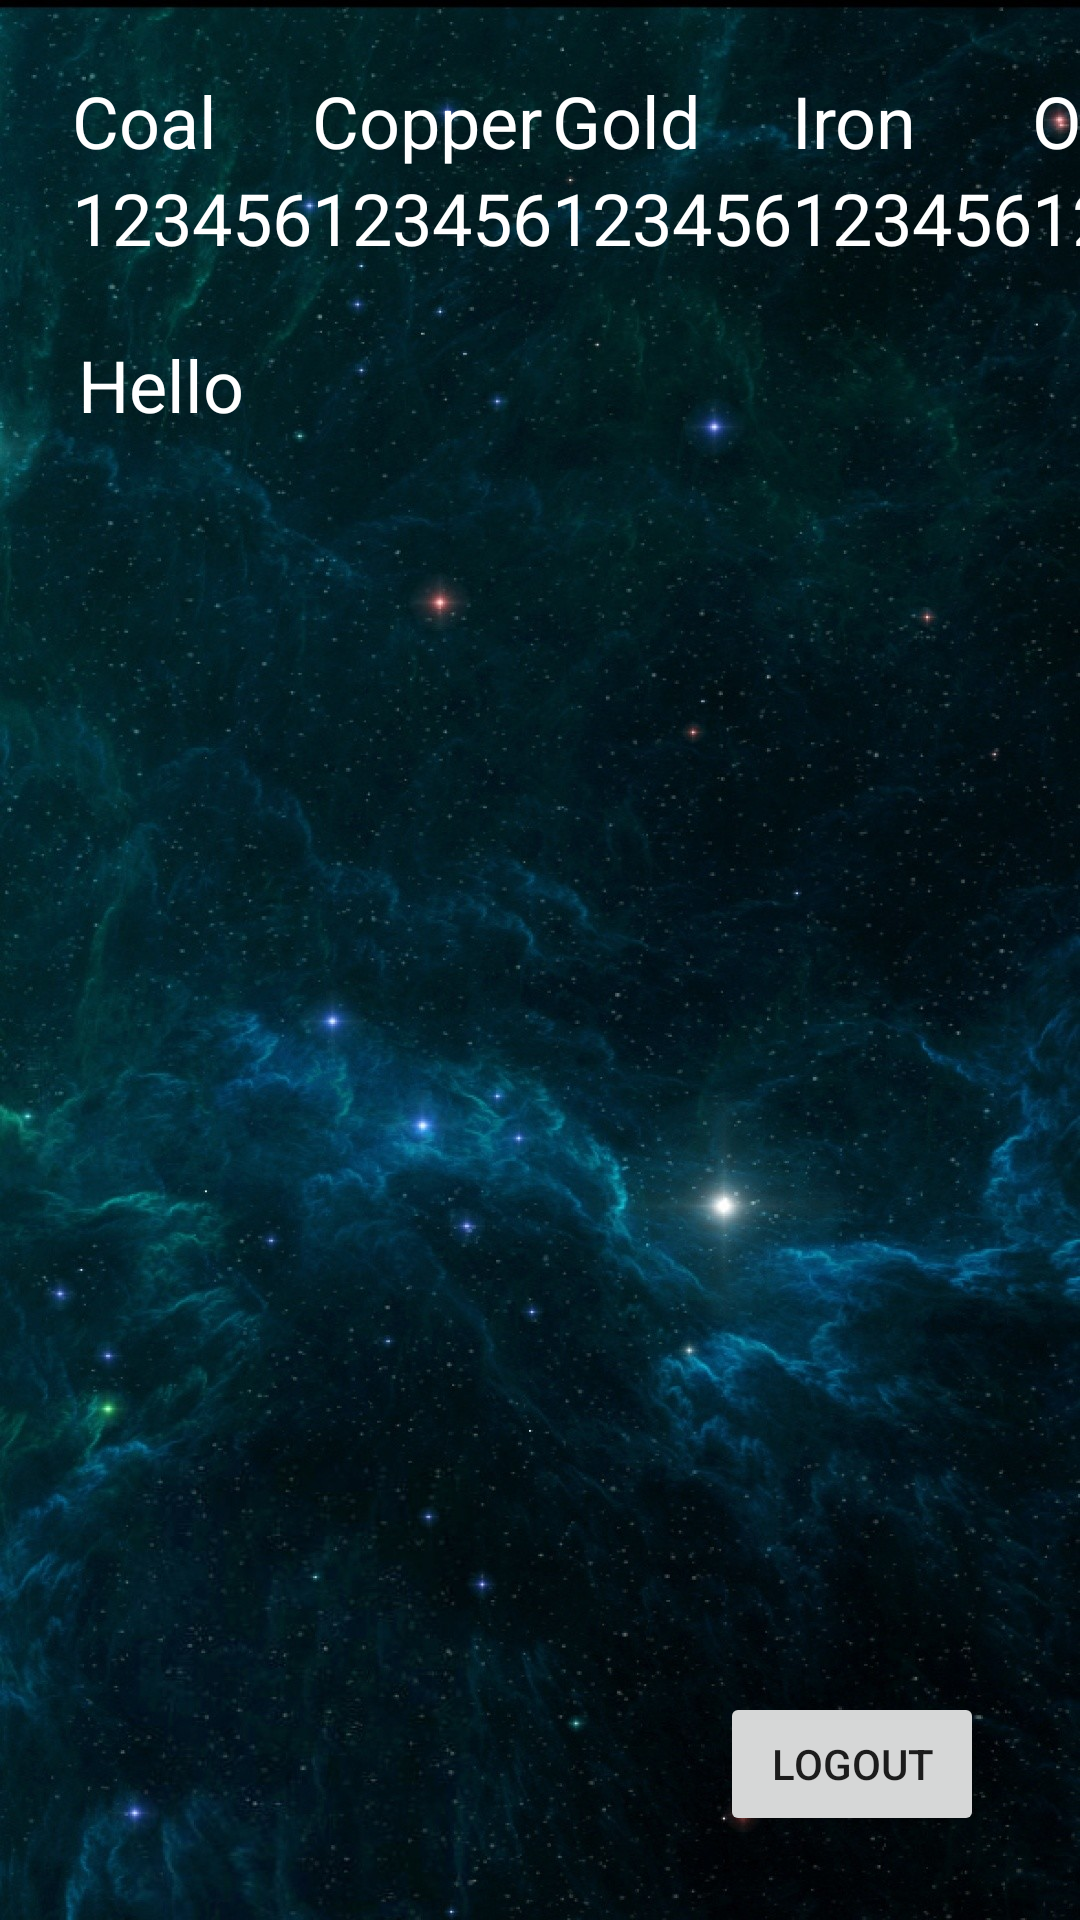

Reconstruct the res/layout file that produces this screen, plus the resources it refers to.
<!-- AndroidManifest.xml: application theme Theme.WebCo -->
<!-- res/layout/activity_overview.xml -->
<?xml version="1.0" encoding="utf-8"?>
<RelativeLayout xmlns:android="http://schemas.android.com/apk/res/android"
    android:layout_width="match_parent"
    android:layout_height="match_parent"
    android:background="@drawable/background">

    <Button
        android:id="@+id/logoutButton"
        android:layout_width="wrap_content"
        android:layout_height="wrap_content"
        android:layout_alignParentEnd="true"
        android:layout_alignParentBottom="true"
        android:layout_marginEnd="32dp"
        android:layout_marginBottom="28dp"
        android:text="Logout" />

    <TableLayout
        android:layout_width="751dp"
        android:layout_height="wrap_content"
        android:layout_alignParentStart="true"
        android:layout_alignParentTop="true"
        android:layout_marginStart="24dp"
        android:layout_marginTop="24dp"
        android:stretchColumns="0,1,2,3,4,5,6">

        <TableRow
            android:layout_width="match_parent"
            android:layout_height="match_parent">

            <TextView
                android:id="@+id/coalLabel"
                android:layout_width="wrap_content"
                android:layout_height="wrap_content"
                android:text="Coal"
                android:textColor="@color/white"
                android:textSize="24dp" />

            <TextView
                android:id="@+id/copperLabel"
                android:layout_width="wrap_content"
                android:layout_height="wrap_content"
                android:text="Copper"
                android:textColor="@color/white"
                android:textSize="24dp" />

            <TextView
                android:id="@+id/goldLabel"
                android:layout_width="wrap_content"
                android:layout_height="wrap_content"
                android:text="Gold"
                android:textColor="@color/white"
                android:textSize="24dp"  />

            <TextView
                android:id="@+id/ironLabel"
                android:layout_width="wrap_content"
                android:layout_height="wrap_content"
                android:text="Iron"
                android:textColor="@color/white"
                android:textSize="24dp"  />

            <TextView
                android:id="@+id/oilLabel"
                android:layout_width="wrap_content"
                android:layout_height="wrap_content"
                android:text="Oil"
                android:textColor="@color/white"
                android:textSize="24dp"  />

            <TextView
                android:id="@+id/uraniumLabel"
                android:layout_width="wrap_content"
                android:layout_height="wrap_content"
                android:text="Uranium"
                android:textColor="@color/white"
                android:textSize="24dp"  />

            <TextView
                android:id="@+id/woodLabel"
                android:layout_width="wrap_content"
                android:layout_height="wrap_content"
                android:text="Wood"
                android:textColor="@color/white"
                android:textSize="24dp"  />
        </TableRow>

        <TableRow
            android:layout_width="match_parent"
            android:layout_height="match_parent">

            <TextView
                android:id="@+id/coalAmount"
                android:layout_width="wrap_content"
                android:layout_height="wrap_content"
                android:text="123456"
                android:textColor="@color/white"
                android:textSize="24dp"  />

            <TextView
                android:id="@+id/copperAmount"
                android:layout_width="wrap_content"
                android:layout_height="wrap_content"
                android:text="123456"
                android:textColor="@color/white"
                android:textSize="24dp"  />

            <TextView
                android:id="@+id/goldAmount"
                android:layout_width="wrap_content"
                android:layout_height="wrap_content"
                android:text="123456"
                android:textColor="@color/white"
                android:textSize="24dp"  />

            <TextView
                android:id="@+id/ironAmount"
                android:layout_width="wrap_content"
                android:layout_height="wrap_content"
                android:text="123456"
                android:textColor="@color/white"
                android:textSize="24dp"  />

            <TextView
                android:id="@+id/oilAmount"
                android:layout_width="wrap_content"
                android:layout_height="wrap_content"
                android:text="123456"
                android:textColor="@color/white"
                android:textSize="24dp"  />

            <TextView
                android:id="@+id/uraniumAmount"
                android:layout_width="wrap_content"
                android:layout_height="wrap_content"
                android:text="123456"
                android:textColor="@color/white"
                android:textSize="24dp"  />

            <TextView
                android:id="@+id/woodAmount"
                android:layout_width="wrap_content"
                android:layout_height="wrap_content"
                android:text="123456"
                android:textColor="@color/white"
                android:textSize="24dp"  />
        </TableRow>

    </TableLayout>

    <TextView
        android:id="@+id/textGreeting"
        android:layout_width="wrap_content"
        android:layout_height="wrap_content"
        android:layout_alignParentStart="true"
        android:layout_alignParentTop="true"
        android:layout_marginStart="26dp"
        android:layout_marginTop="112dp"
        android:text="Hello"
        android:textColor="@color/white"
        android:textSize="24dp" />

    <androidx.recyclerview.widget.RecyclerView
        android:id="@+id/galaxyView"
        android:layout_width="match_parent"
        android:layout_height="match_parent"
        android:layout_marginTop="170dp"
        android:layout_marginBottom="110dp"/>

</RelativeLayout>
<!-- resources referenced by this layout -->
<resources>
  <!-- drawable background: jpg bitmap (drawable, 325997 bytes) -->
  <style name="Theme.WebCo" parent="Theme.MaterialComponents.DayNight.DarkActionBar">
          
          <item name="colorPrimary">@color/purple_500</item>
          <item name="colorPrimaryVariant">@color/purple_700</item>
          <item name="colorOnPrimary">@color/white</item>
          
          <item name="colorSecondary">@color/teal_200</item>
          <item name="colorSecondaryVariant">@color/teal_700</item>
          <item name="colorOnSecondary">@color/black</item>
          
          <item name="android:statusBarColor">?attr/colorPrimaryVariant</item>
          
      </style>
  <!-- not gathered from this repository: default colours our renderer supplied (Android Studio template values) -->
  <color name="purple_500">#FF6200EE</color>
  <color name="purple_700">#FF3700B3</color>
  <color name="teal_200">#FF03DAC5</color>
  <color name="teal_700">#FF018786</color>
  <color name="black">#FF000000</color>
  <color name="white">#FFFFFFFF</color>
</resources>
